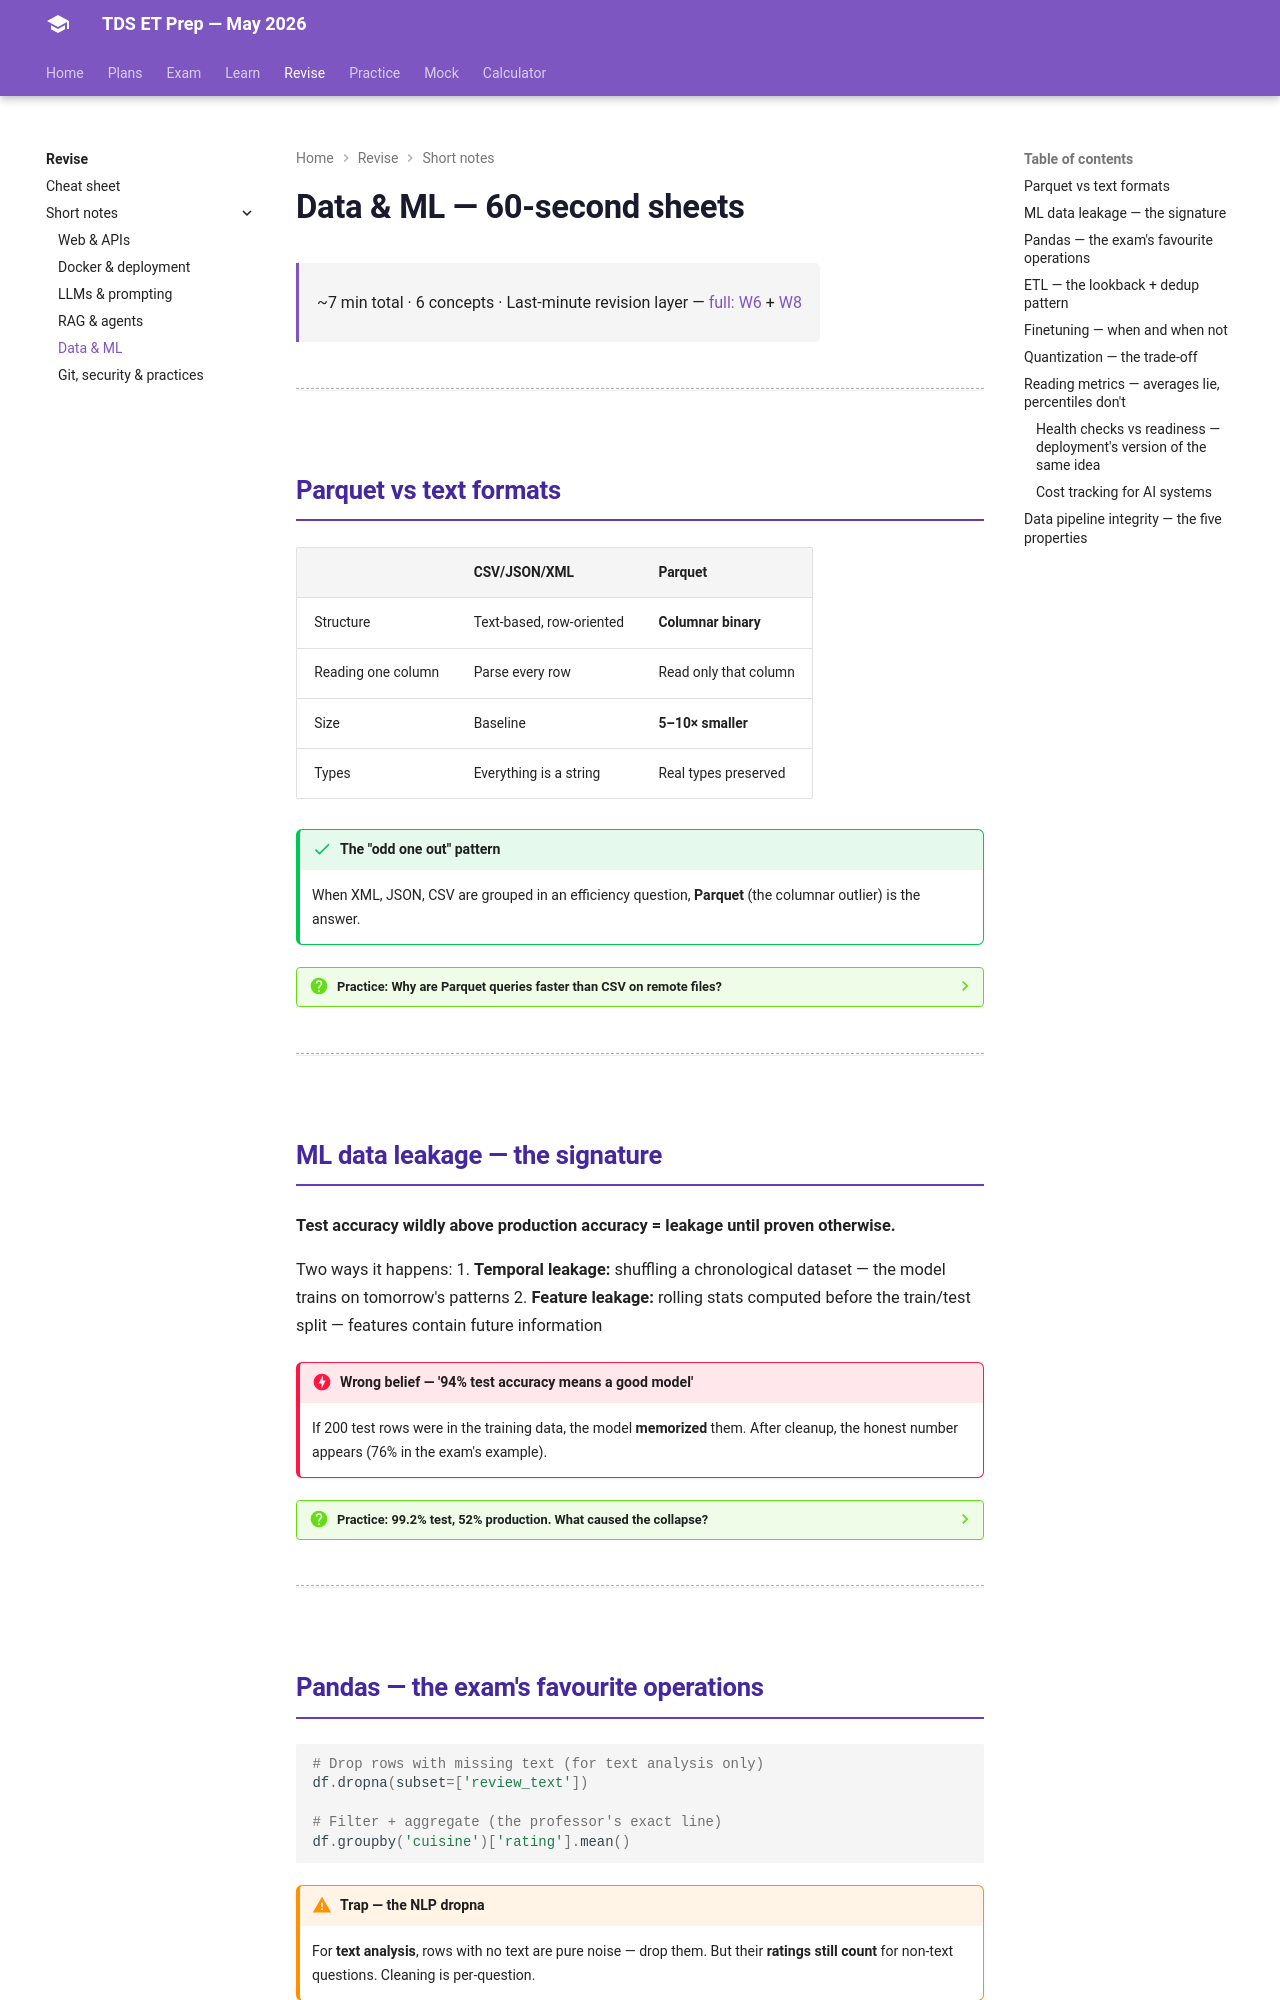

repository: HypeMonk/tds-et-prep · page: topics/data-ml/index.html · generator: mkdocs

# Data & ML — 60-second sheets

<div class="tx-meta" markdown>

~7 min total · 6 concepts · Last-minute revision layer — [full: W6](../weeks/week-6.md) + [W8](../weeks/week-8.md)

</div>

---

## Parquet vs text formats

| | CSV/JSON/XML | Parquet |
|---|---|---|
| Structure | Text-based, row-oriented | **Columnar binary** |
| Reading one column | Parse every row | Read only that column |
| Size | Baseline | **5–10× smaller** |
| Types | Everything is a string | Real types preserved |

!!! success "The "odd one out" pattern"
    When XML, JSON, CSV are grouped in an efficiency question, **Parquet** (the
    columnar outlier) is the answer.

??? question "Practice: Why are Parquet queries faster than CSV on remote files?"
    Columnar storage — DuckDB downloads **only the requested columns**, not the
    whole file. → [T1-AN Q4](../pyqs/t1-2026-an.md#q4-why-parquet-beats-csv)

---

## ML data leakage — the signature

**Test accuracy wildly above production accuracy = leakage until proven otherwise.**

Two ways it happens:
1. **Temporal leakage:** shuffling a chronological dataset — the model trains on tomorrow's patterns
2. **Feature leakage:** rolling stats computed before the train/test split — features contain future information

!!! danger "Wrong belief — '94% test accuracy means a good model'"
    If 200 test rows were in the training data, the model **memorized** them.
    After cleanup, the honest number appears (76% in the exam's example).

??? question "Practice: 99.2% test, 52% production. What caused the collapse?"
    **Shuffling created temporal leakage; rolling stats before the split caused
    feature leakage.** → [T1-AN Q16](../pyqs/t1-2026-an.md#q16-the-fraud-model-collapse)

---

## Pandas — the exam's favourite operations

```python
# Drop rows with missing text (for text analysis only)
df.dropna(subset=['review_text'])

# Filter + aggregate (the professor's exact line)
df.groupby('cuisine')['rating'].mean()
```

!!! warning "Trap — the NLP dropna"
    For **text analysis**, rows with no text are pure noise — drop them. But their
    **ratings still count** for non-text questions. Cleaning is per-question.

??? question "Practice: Average rating per cuisine — which operation?"
    `df.groupby('cuisine')['rating'].mean()` — split by cuisine, apply mean,
    combine. → [T3-FN Q22](../pyqs/t3-2025-fn.md#q22-average-rating-per-cuisine)

---
